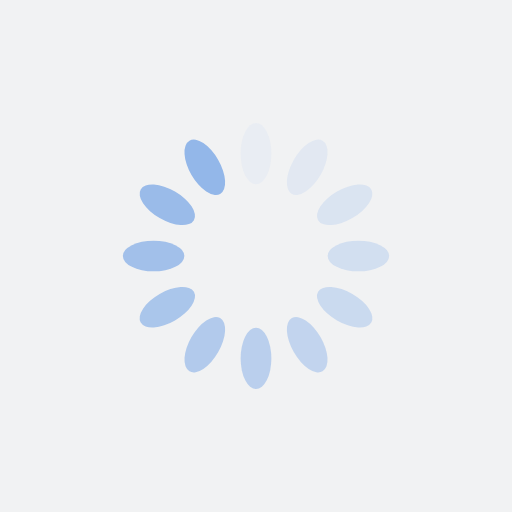
t = 0.00 s
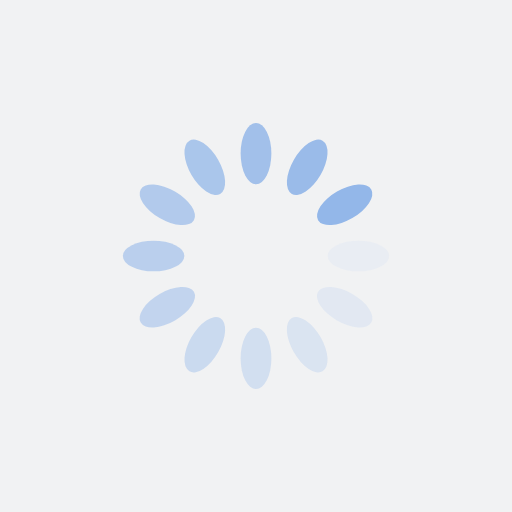
t = 0.25 s
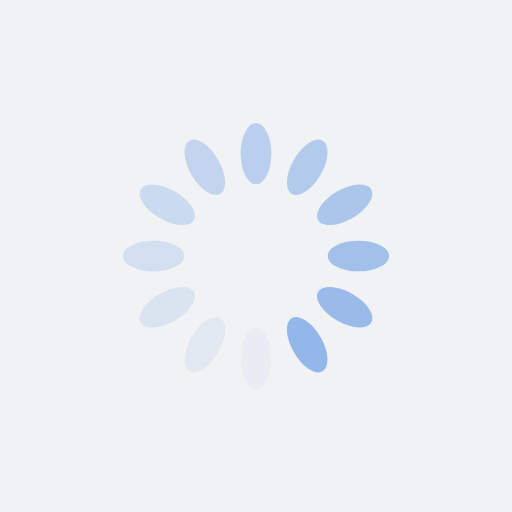
t = 0.50 s
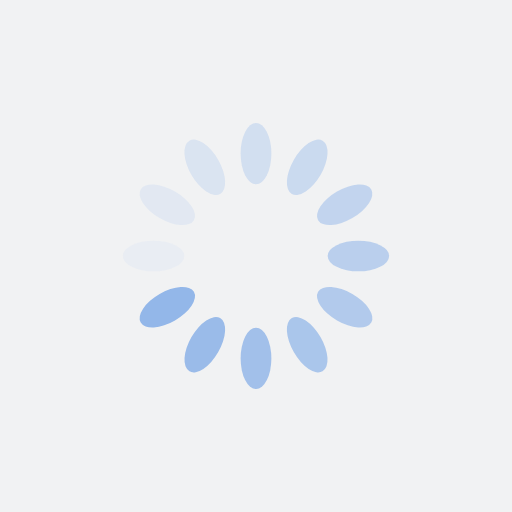
t = 0.75 s

The animated SVG that drew these frames (rendered in a browser with its animation timeline set to each time). Animation: 12 SMIL elements (animate=12); one cycle of 1.00 s, repeats indefinitely.

<?xml version="1.0" encoding="utf-8"?>
<svg xmlns="http://www.w3.org/2000/svg" xmlns:xlink="http://www.w3.org/1999/xlink" style="margin: auto; background: rgb(241, 242, 243); display: block; shape-rendering: auto;" width="200px" height="200px" viewBox="0 0 100 100" preserveAspectRatio="xMidYMid">
<g transform="rotate(0 50 50)">
  <rect x="47" y="24" rx="3" ry="6" width="6" height="12" fill="#93b7e9">
    <animate attributeName="opacity" values="1;0" keyTimes="0;1" dur="1s" begin="-0.9166666666666666s" repeatCount="indefinite"></animate>
  </rect>
</g><g transform="rotate(30 50 50)">
  <rect x="47" y="24" rx="3" ry="6" width="6" height="12" fill="#93b7e9">
    <animate attributeName="opacity" values="1;0" keyTimes="0;1" dur="1s" begin="-0.8333333333333334s" repeatCount="indefinite"></animate>
  </rect>
</g><g transform="rotate(60 50 50)">
  <rect x="47" y="24" rx="3" ry="6" width="6" height="12" fill="#93b7e9">
    <animate attributeName="opacity" values="1;0" keyTimes="0;1" dur="1s" begin="-0.75s" repeatCount="indefinite"></animate>
  </rect>
</g><g transform="rotate(90 50 50)">
  <rect x="47" y="24" rx="3" ry="6" width="6" height="12" fill="#93b7e9">
    <animate attributeName="opacity" values="1;0" keyTimes="0;1" dur="1s" begin="-0.6666666666666666s" repeatCount="indefinite"></animate>
  </rect>
</g><g transform="rotate(120 50 50)">
  <rect x="47" y="24" rx="3" ry="6" width="6" height="12" fill="#93b7e9">
    <animate attributeName="opacity" values="1;0" keyTimes="0;1" dur="1s" begin="-0.5833333333333334s" repeatCount="indefinite"></animate>
  </rect>
</g><g transform="rotate(150 50 50)">
  <rect x="47" y="24" rx="3" ry="6" width="6" height="12" fill="#93b7e9">
    <animate attributeName="opacity" values="1;0" keyTimes="0;1" dur="1s" begin="-0.5s" repeatCount="indefinite"></animate>
  </rect>
</g><g transform="rotate(180 50 50)">
  <rect x="47" y="24" rx="3" ry="6" width="6" height="12" fill="#93b7e9">
    <animate attributeName="opacity" values="1;0" keyTimes="0;1" dur="1s" begin="-0.4166666666666667s" repeatCount="indefinite"></animate>
  </rect>
</g><g transform="rotate(210 50 50)">
  <rect x="47" y="24" rx="3" ry="6" width="6" height="12" fill="#93b7e9">
    <animate attributeName="opacity" values="1;0" keyTimes="0;1" dur="1s" begin="-0.3333333333333333s" repeatCount="indefinite"></animate>
  </rect>
</g><g transform="rotate(240 50 50)">
  <rect x="47" y="24" rx="3" ry="6" width="6" height="12" fill="#93b7e9">
    <animate attributeName="opacity" values="1;0" keyTimes="0;1" dur="1s" begin="-0.25s" repeatCount="indefinite"></animate>
  </rect>
</g><g transform="rotate(270 50 50)">
  <rect x="47" y="24" rx="3" ry="6" width="6" height="12" fill="#93b7e9">
    <animate attributeName="opacity" values="1;0" keyTimes="0;1" dur="1s" begin="-0.16666666666666666s" repeatCount="indefinite"></animate>
  </rect>
</g><g transform="rotate(300 50 50)">
  <rect x="47" y="24" rx="3" ry="6" width="6" height="12" fill="#93b7e9">
    <animate attributeName="opacity" values="1;0" keyTimes="0;1" dur="1s" begin="-0.08333333333333333s" repeatCount="indefinite"></animate>
  </rect>
</g><g transform="rotate(330 50 50)">
  <rect x="47" y="24" rx="3" ry="6" width="6" height="12" fill="#93b7e9">
    <animate attributeName="opacity" values="1;0" keyTimes="0;1" dur="1s" begin="0s" repeatCount="indefinite"></animate>
  </rect>
</g>
<!-- [ldio] generated by https://loading.io/ --></svg>
